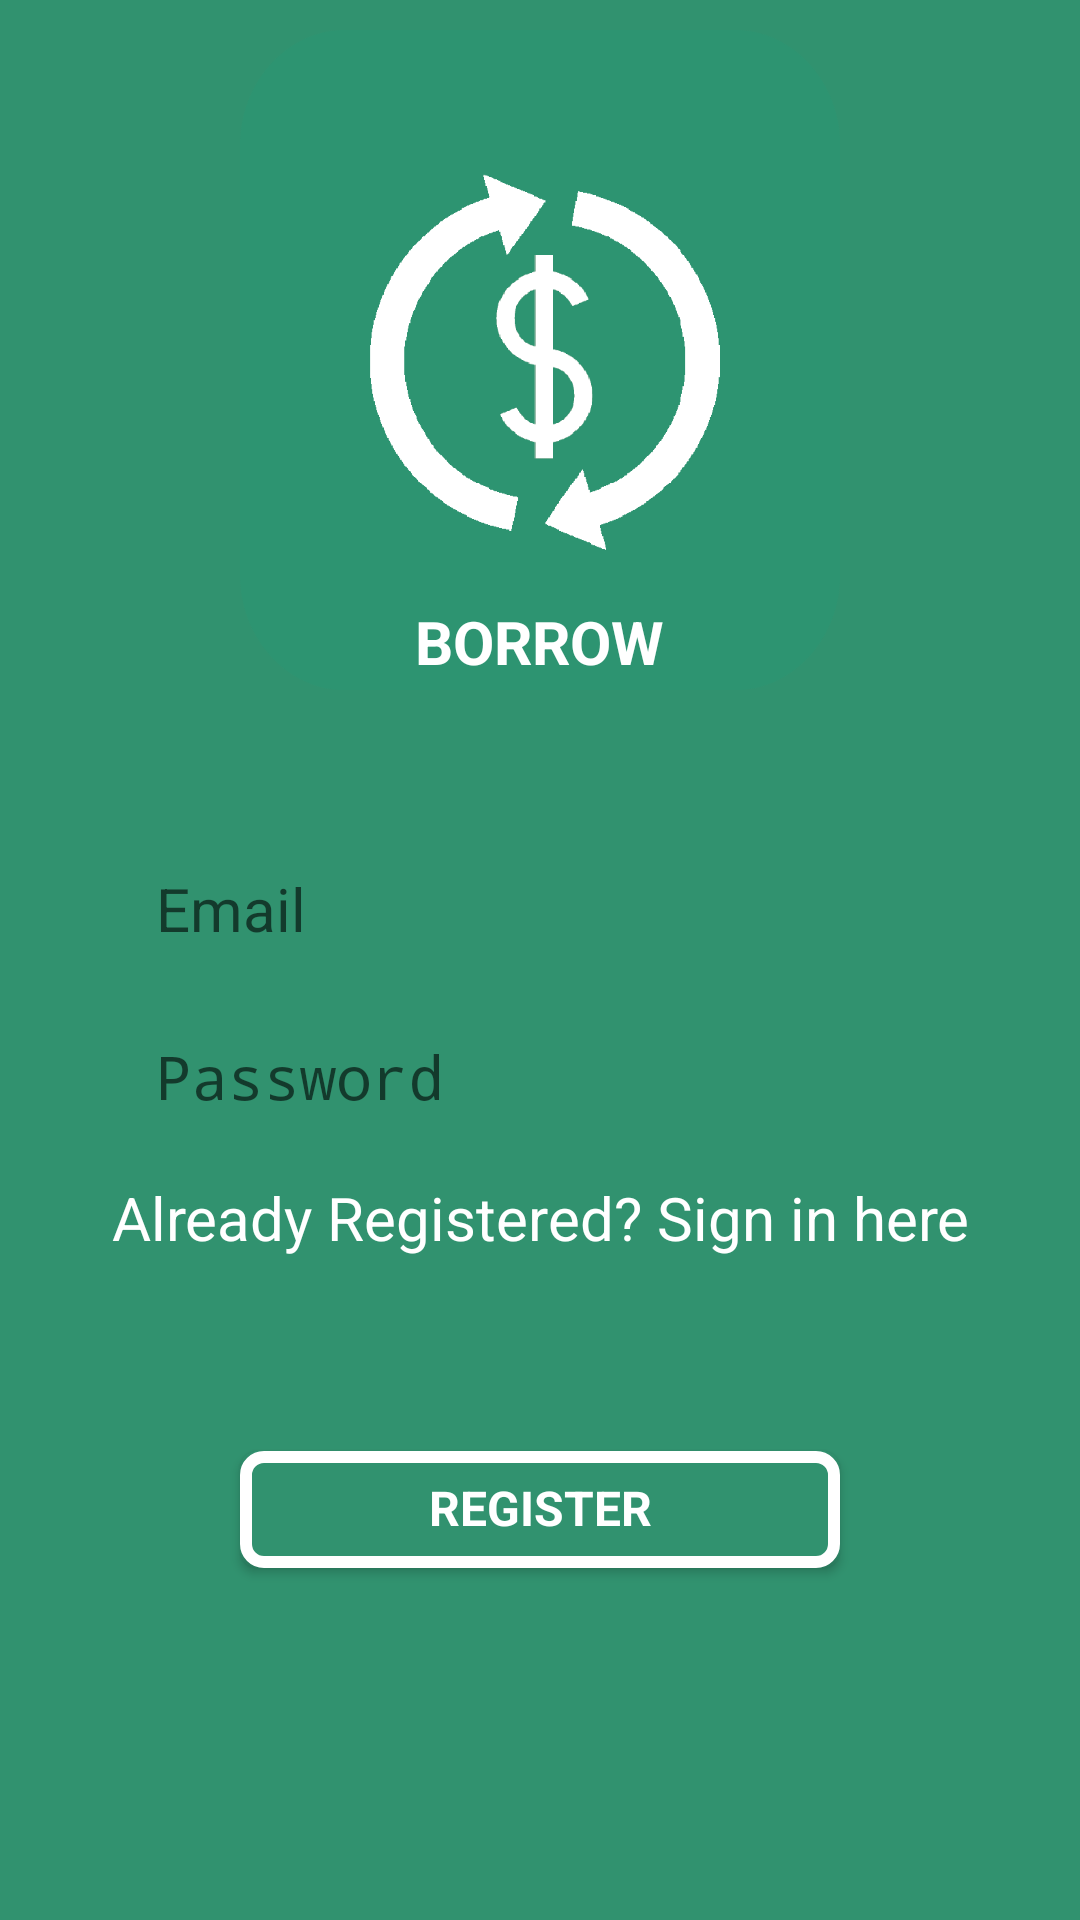

Android layout source for this screen:
<!-- AndroidManifest.xml: application theme AppTheme -->
<!-- res/layout/activity_sign_up.xml -->
<?xml version="1.0" encoding="utf-8"?>
<android.support.constraint.ConstraintLayout xmlns:android="http://schemas.android.com/apk/res/android"
    xmlns:app="http://schemas.android.com/apk/res-auto"
    xmlns:tools="http://schemas.android.com/tools"
    android:layout_width="match_parent"
    android:layout_height="match_parent"
    android:background="@color/borrowGreen"
    tools:context="cash.borrow.android.SignUpActivity">

    <LinearLayout
        android:layout_width="match_parent"
        android:layout_height="match_parent"
        android:orientation="vertical">

        <ImageView
            android:layout_width="200dp"
            android:layout_height="220dp"
            android:layout_gravity="center_horizontal"
            android:layout_marginTop="10dp"
            android:layout_marginBottom="-30dp"
            android:background="@drawable/logo_trans" />

        <TextView
            android:layout_width="wrap_content"
            android:layout_height="wrap_content"
            android:layout_gravity="center_horizontal"
            android:text="BORROW"
            android:textColor="@color/white"
            android:textSize="20dp"
            android:textStyle="bold"
            android:typeface="sans"
            android:layout_marginBottom="50dp"/>

        <EditText
            android:id="@+id/editTextEmail"
            android:layout_width="match_parent"
            android:layout_height="wrap_content"
            android:layout_marginLeft="40dp"
            android:layout_marginRight="40dp"
            android:layout_marginBottom="5dp"
            android:hint="Email"
            android:textSize="20sp"
            android:inputType="textEmailAddress"
            android:background="@drawable/edittext"
            android:padding="12dp" />

        <EditText
            android:id="@+id/editTextPassword"
            android:layout_width="match_parent"
            android:layout_height="wrap_content"
            android:layout_marginLeft="40dp"
            android:layout_marginRight="40dp"
            android:hint="Password"
            android:textSize="20sp"
            android:inputType="textPassword"
            android:background="@drawable/edittext"
            android:padding="12dp" />

        <TextView
            android:id="@+id/textViewSignInInstead"
            android:layout_width="match_parent"
            android:layout_height="wrap_content"
            android:layout_marginTop="8dp"
            android:text="Already Registered? Sign in here"
            android:textSize="20sp"
            android:textColor="@color/white"
            android:textAlignment="center"
            android:layout_marginBottom="-10dp"/>

        <Button
            android:id="@+id/buttonRegister"
            android:layout_width="match_parent"
            android:layout_height="wrap_content"
            android:layout_marginTop="74dp"
            android:layout_marginLeft="80dp"
            android:layout_marginRight="80dp"
            android:text="Register"
            android:fontFamily="sans-serif"
            android:textSize="16dp"
            android:textStyle="bold"
            android:paddingTop="10dp"
            android:paddingBottom="10dp"
            android:textColor="@color/white"
            android:background="@drawable/white_out_line"
            android:minHeight="0dp"
            android:minWidth="0dp"
            android:includeFontPadding="false"/>
    </LinearLayout>

</android.support.constraint.ConstraintLayout>
<!-- resources referenced by this layout -->
<resources>
  <color name="borrowGreen">#31926f</color>
  <color name="white">#FFFFFF</color>
  <!-- drawable logo_trans: png bitmap (drawable, 13788 bytes) -->
  <!-- drawable white_out_line (drawable) -->
  <?xml version="1.0" encoding="utf-8"?>
  <shape xmlns:android="http://schemas.android.com/apk/res/android"
      android:shape="rectangle">
      <corners android:radius="6dp" />
      <solid android:color="@color/borrowGreen" />
      <stroke
          android:width="4dp"
          android:color="@color/white" />
  </shape>
  <style name="AppTheme" parent="Theme.AppCompat.Light.NoActionBar">
          
          
          
          <item name="colorPrimary">@color/borrowGreen</item>
          <item name="colorPrimaryDark">@color/darkBorrowGreen</item>
          <item name="colorAccent">@android:color/darker_gray</item>
      </style>
  <color name="darkBorrowGreen">#337a62</color>
</resources>
